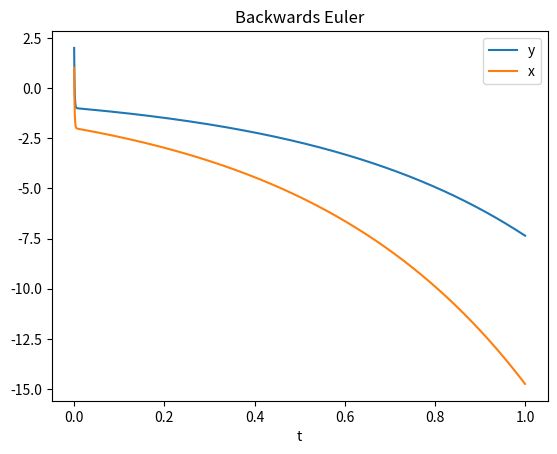

The matplotlib source for this figure:
# -*- coding: utf-8 -*-
"""
Created on Wed Apr 10 20:19:09 2019

@authors: Mitchell Krouss
Method: Backward Euler
"""
import math
import numpy as np
import matplotlib.pyplot as plt
import scipy.special as sc 

a = 0
b = 1
h = 0.00001
n = int((b - a) / h)

def f(x,y):
    return 998*x - 1998*y
def g(x,y):
    return 1000*x - 2000*y

t = np.arange(a, b+h, h) 
y = np.zeros(len(t))
x = np.zeros(len(t))
y[0] = 2
x[0] = 1
for i in range(1, len(t)):
    k = y[i-1]
    d = x[i-1]
    for j in range(1, 100):
        num = -k + y[i-1] + h*f(d,k)
        denom = -1 + h*(-1998)
        k = k - num/denom
        numm = -d + x[i-1] + h*g(d,k)
        denomm = -1 + h*(1000)
        d = d - numm/denomm
    y[i] = k
    x[i] = d
   
print(y[10])
print(x[10])
print(t[10])


plt.plot(t,y)
plt.plot(t,x)
plt.legend(['y','x'])
plt.xlabel('t')
plt.title('Backwards Euler')
plt.show()
